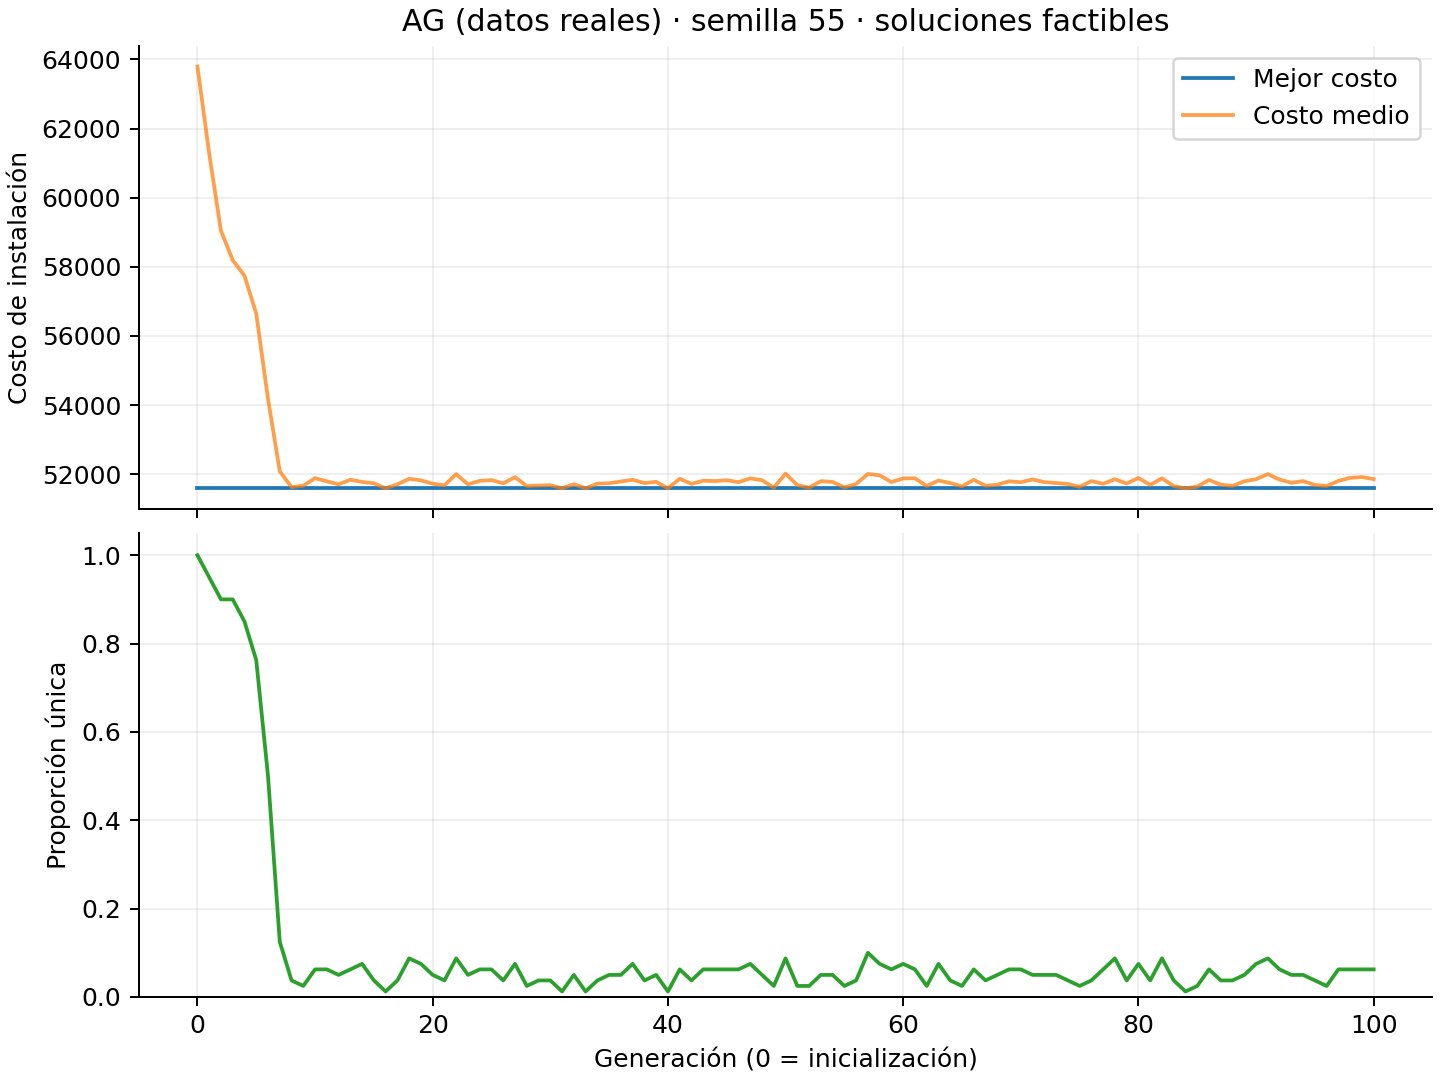

The data file committed next to this chart (first rows):
generacion, mejor_costo, costo_medio, diversidad_proporcion, clientes_cubiertos_minimo, poblacion_real, generacion_completa, tiempo_segundos
0, 51591, 63794, 1.0, 500, 80, True, 0.3648
1, 51591, 61276, 0.95, 500, 80, True, 0.4226
2, 51591, 59043, 0.9, 500, 80, True, 0.4759
3, 51591, 58192, 0.9, 500, 80, True, 0.5312
4, 51591, 57741, 0.85, 500, 80, True, 0.5852
5, 51591, 56644, 0.7625, 500, 80, True, 0.6346
6, 51591, 54179, 0.5, 500, 80, True, 0.6774
7, 51591, 52082, 0.125, 500, 80, True, 0.7197
8, 51591, 51624, 0.0375, 500, 80, True, 0.7586
9, 51591, 51666, 0.025, 500, 80, True, 0.7976
10, 51591, 51884, 0.0625, 500, 80, True, 0.8385
11, 51591, 51793, 0.0625, 500, 80, True, 0.8793
12, 51591, 51706, 0.05, 500, 80, True, 0.9183
13, 51591, 51837, 0.0625, 500, 80, True, 0.9575
14, 51591, 51775, 0.075, 500, 80, True, 0.9999
15, 51591, 51737, 0.0375, 500, 80, True, 1.039
16, 51591, 51591, 0.0125, 500, 80, True, 1.079
17, 51591, 51706, 0.0375, 500, 80, True, 1.119
18, 51591, 51865, 0.0875, 500, 80, True, 1.16
19, 51591, 51821, 0.075, 500, 80, True, 1.21
20, 51591, 51724, 0.05, 500, 80, True, 1.251
21, 51591, 51676, 0.0375, 500, 80, True, 1.293
22, 51591, 52000, 0.0875, 500, 80, True, 1.335
23, 51591, 51706, 0.05, 500, 80, True, 1.374
24, 51591, 51807, 0.0625, 500, 80, True, 1.415
25, 51591, 51827, 0.0625, 500, 80, True, 1.454
26, 51591, 51735, 0.0375, 500, 80, True, 1.494
27, 51591, 51913, 0.075, 500, 80, True, 1.534
28, 51591, 51656, 0.025, 500, 80, True, 1.573
29, 51591, 51671, 0.0375, 500, 80, True, 1.622
30, 51591, 51681, 0.0375, 500, 80, True, 1.66
31, 51591, 51591, 0.0125, 500, 80, True, 1.7
32, 51591, 51709, 0.05, 500, 80, True, 1.739
33, 51591, 51591, 0.0125, 500, 80, True, 1.779
34, 51591, 51726, 0.0375, 500, 80, True, 1.82
35, 51591, 51737, 0.05, 500, 80, True, 1.86
36, 51591, 51788, 0.05, 500, 80, True, 1.901
37, 51591, 51835, 0.075, 500, 80, True, 1.942
38, 51591, 51742, 0.0375, 500, 80, True, 1.984
39, 51591, 51777, 0.05, 500, 80, True, 2.023
40, 51591, 51591, 0.0125, 500, 80, True, 2.062
41, 51591, 51867, 0.0625, 500, 80, True, 2.102
42, 51591, 51719, 0.0375, 500, 80, True, 2.142
43, 51591, 51810, 0.0625, 500, 80, True, 2.182
44, 51591, 51799, 0.0625, 500, 80, True, 2.221
45, 51591, 51824, 0.0625, 500, 80, True, 2.26
46, 51591, 51768, 0.0625, 500, 80, True, 2.299
47, 51591, 51877, 0.075, 500, 80, True, 2.34
48, 51591, 51824, 0.05, 500, 80, True, 2.38
49, 51591, 51610, 0.025, 500, 80, True, 2.419
50, 51591, 52015, 0.0875, 500, 80, True, 2.459
51, 51591, 51683, 0.025, 500, 80, True, 2.498
52, 51591, 51609, 0.025, 500, 80, True, 2.536
53, 51591, 51797, 0.05, 500, 80, True, 2.576
54, 51591, 51774, 0.05, 500, 80, True, 2.617
55, 51591, 51616, 0.025, 500, 80, True, 2.655
56, 51591, 51716, 0.0375, 500, 80, True, 2.696
57, 51591, 52006, 0.1, 500, 80, True, 2.735
58, 51591, 51965, 0.075, 500, 80, True, 2.775
59, 51591, 51772, 0.0625, 500, 80, True, 2.815
... 41 more rows
